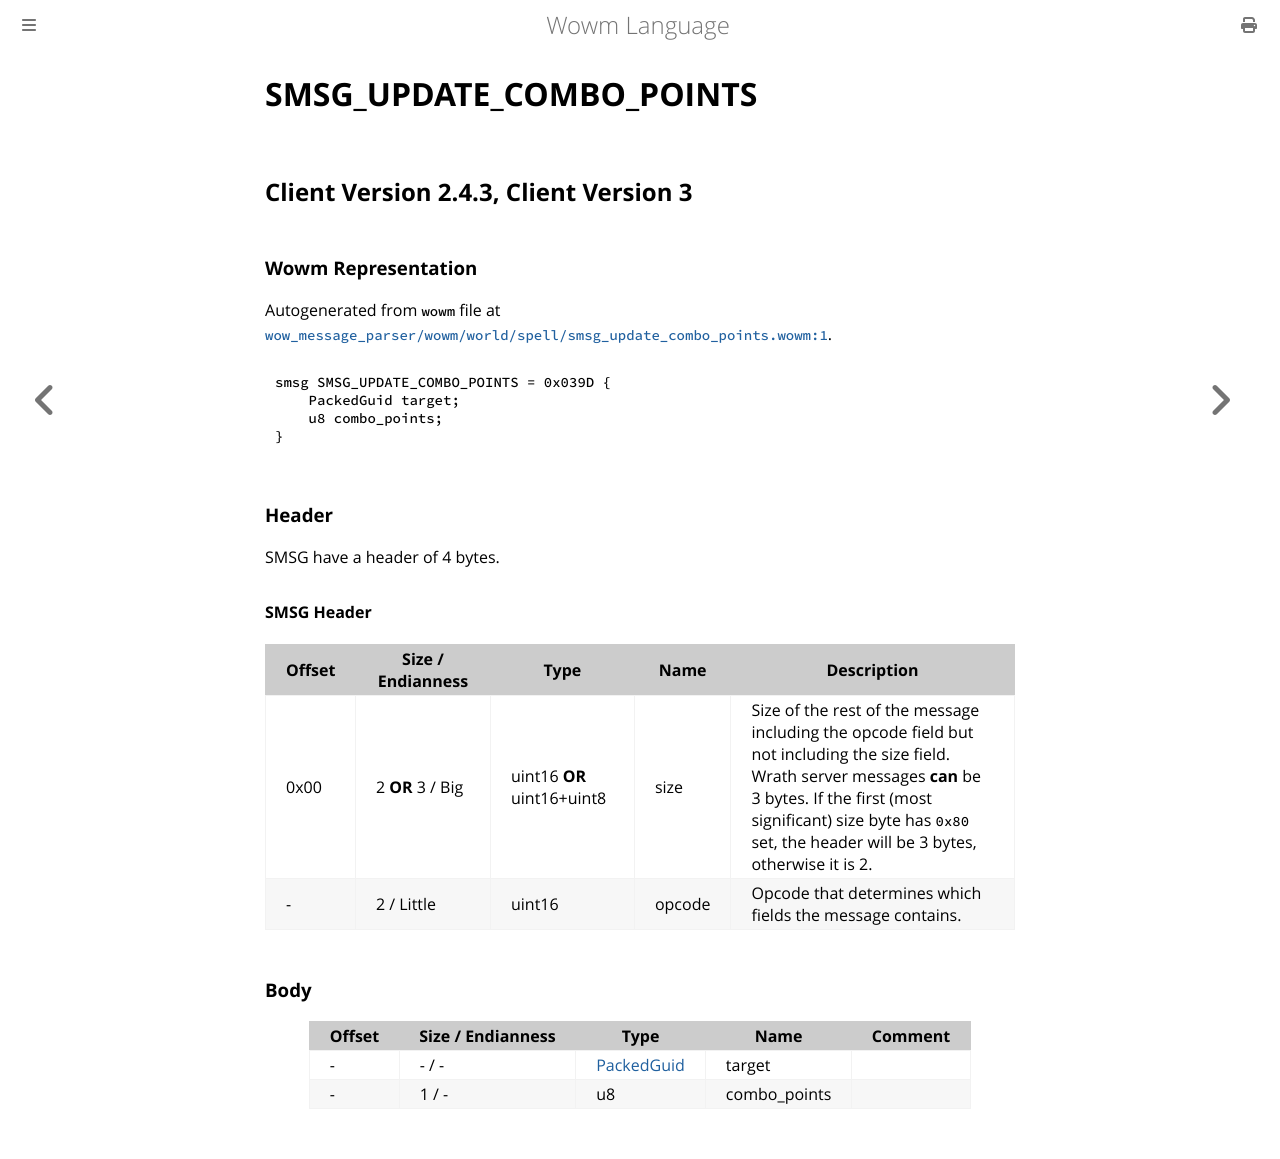

repository: gtker/wow_messages · page: docs/smsg_update_combo_points.html · generator: mdbook

# SMSG_UPDATE_COMBO_POINTS

## Client Version 2.4.3, Client Version 3

### Wowm Representation

Autogenerated from `wowm` file at [`wow_message_parser/wowm/world/spell/smsg_update_combo_points.wowm:1`](https://github.com/gtker/wow_messages/tree/main/wow_message_parser/wowm/world/spell/smsg_update_combo_points.wowm#L1).
```rust,ignore
smsg SMSG_UPDATE_COMBO_POINTS = 0x039D {
    PackedGuid target;
    u8 combo_points;
}
```
### Header

SMSG have a header of 4 bytes.

#### SMSG Header

| Offset | Size / Endianness | Type   | Name   | Description |
| ------ | ----------------- | ------ | ------ | ----------- |
| 0x00   | 2 **OR** 3 / Big           | uint16 **OR** uint16+uint8 | size | Size of the rest of the message including the opcode field but not including the size field. Wrath server messages **can** be 3 bytes. If the first (most significant) size byte has `0x80` set, the header will be 3 bytes, otherwise it is 2.|
| -      | 2 / Little| uint16 | opcode | Opcode that determines which fields the message contains. |

### Body

| Offset | Size / Endianness | Type | Name | Comment |
| ------ | ----------------- | ---- | ---- | ------- |
| - | - / - | [PackedGuid](../types/packed-guid.md) | target |  |
| - | 1 / - | u8 | combo_points |  |
